Photos from the image-classification dataset "capstone" in the GitHub repository ctanyt/GA_Projects. Its 6 classes are: blue spot ray, hybrid grouper, queenfish, red sea bream, sea bass, shovelnose.

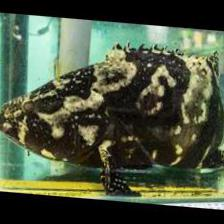
Label: hybrid grouper

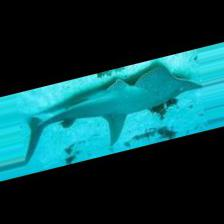
Label: shovelnose

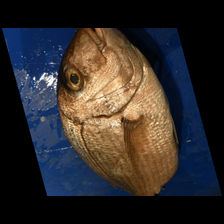
Label: red sea bream

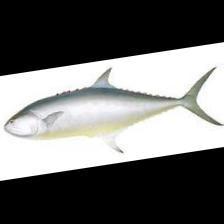
Label: queenfish

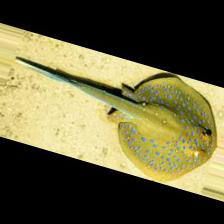
Label: blue spot ray

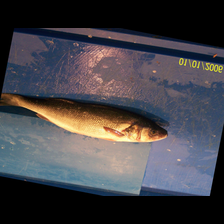
Label: sea bass
